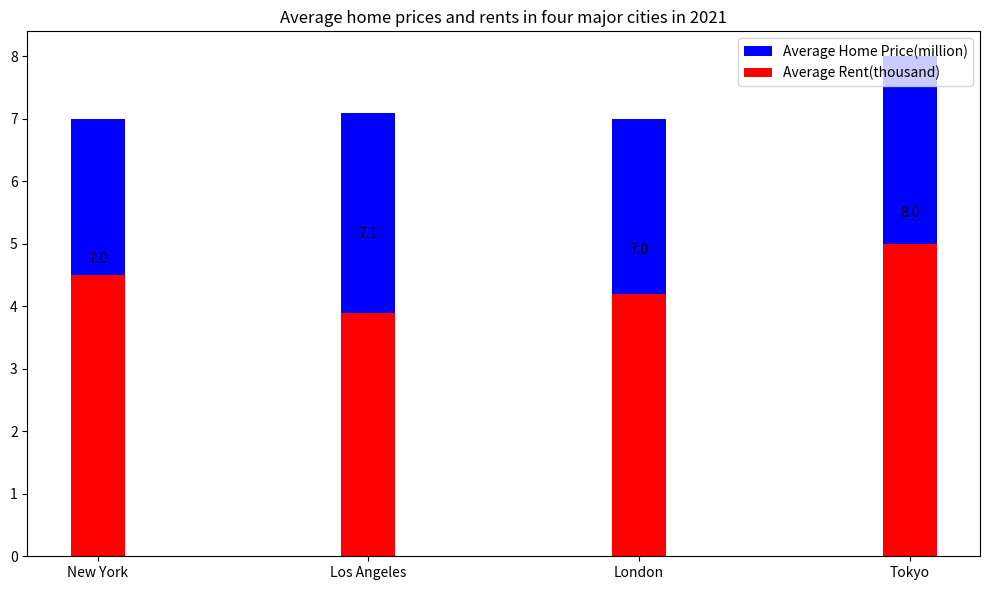

Recreate this plot in Python. (Note: this script raises an exception after producing the figure.)


import matplotlib.pyplot as plt
import pandas as pd

# import data
data = [['New York', 2.5, 4.5], 
        ['Los Angeles', 3.2, 3.9], 
        ['London', 2.8, 4.2], 
        ['Tokyo', 3.0, 5.0]]

# Create DataFrame
df = pd.DataFrame(data, columns =['City', 'Average Home Price(million)', 'Average Rent(thousand)']) 

# Create figure
fig = plt.figure(figsize=(10, 6))

# Plot bar chart
ax = fig.add_subplot(111)
ax.bar(df['City'], df['Average Home Price(million)'], width=0.2, bottom=df['Average Rent(thousand)'], color='b', label="Average Home Price(million)")
ax.bar(df['City'], df['Average Rent(thousand)'], width=0.2, color='r', label="Average Rent(thousand)")

# Add title
ax.set_title('Average home prices and rents in four major cities in 2021')

# Label each bar
for i in range(len(df)):
    ax.text(x = df['City'][i], y = df['Average Home Price(million)'][i] + df['Average Rent(thousand)'][i]/2, s = round(df['Average Home Price(million)'][i] + df['Average Rent(thousand)'][i], 1), size = 10, horizontalalignment='center', verticalalignment='center')

# Add legend
ax.legend(loc='upper right')

# Make sure text is not cut off
plt.tight_layout()

# save figure
plt.savefig('Bar Chart/png/527.png', dpi=300)

# Clear current image state
plt.clf()
